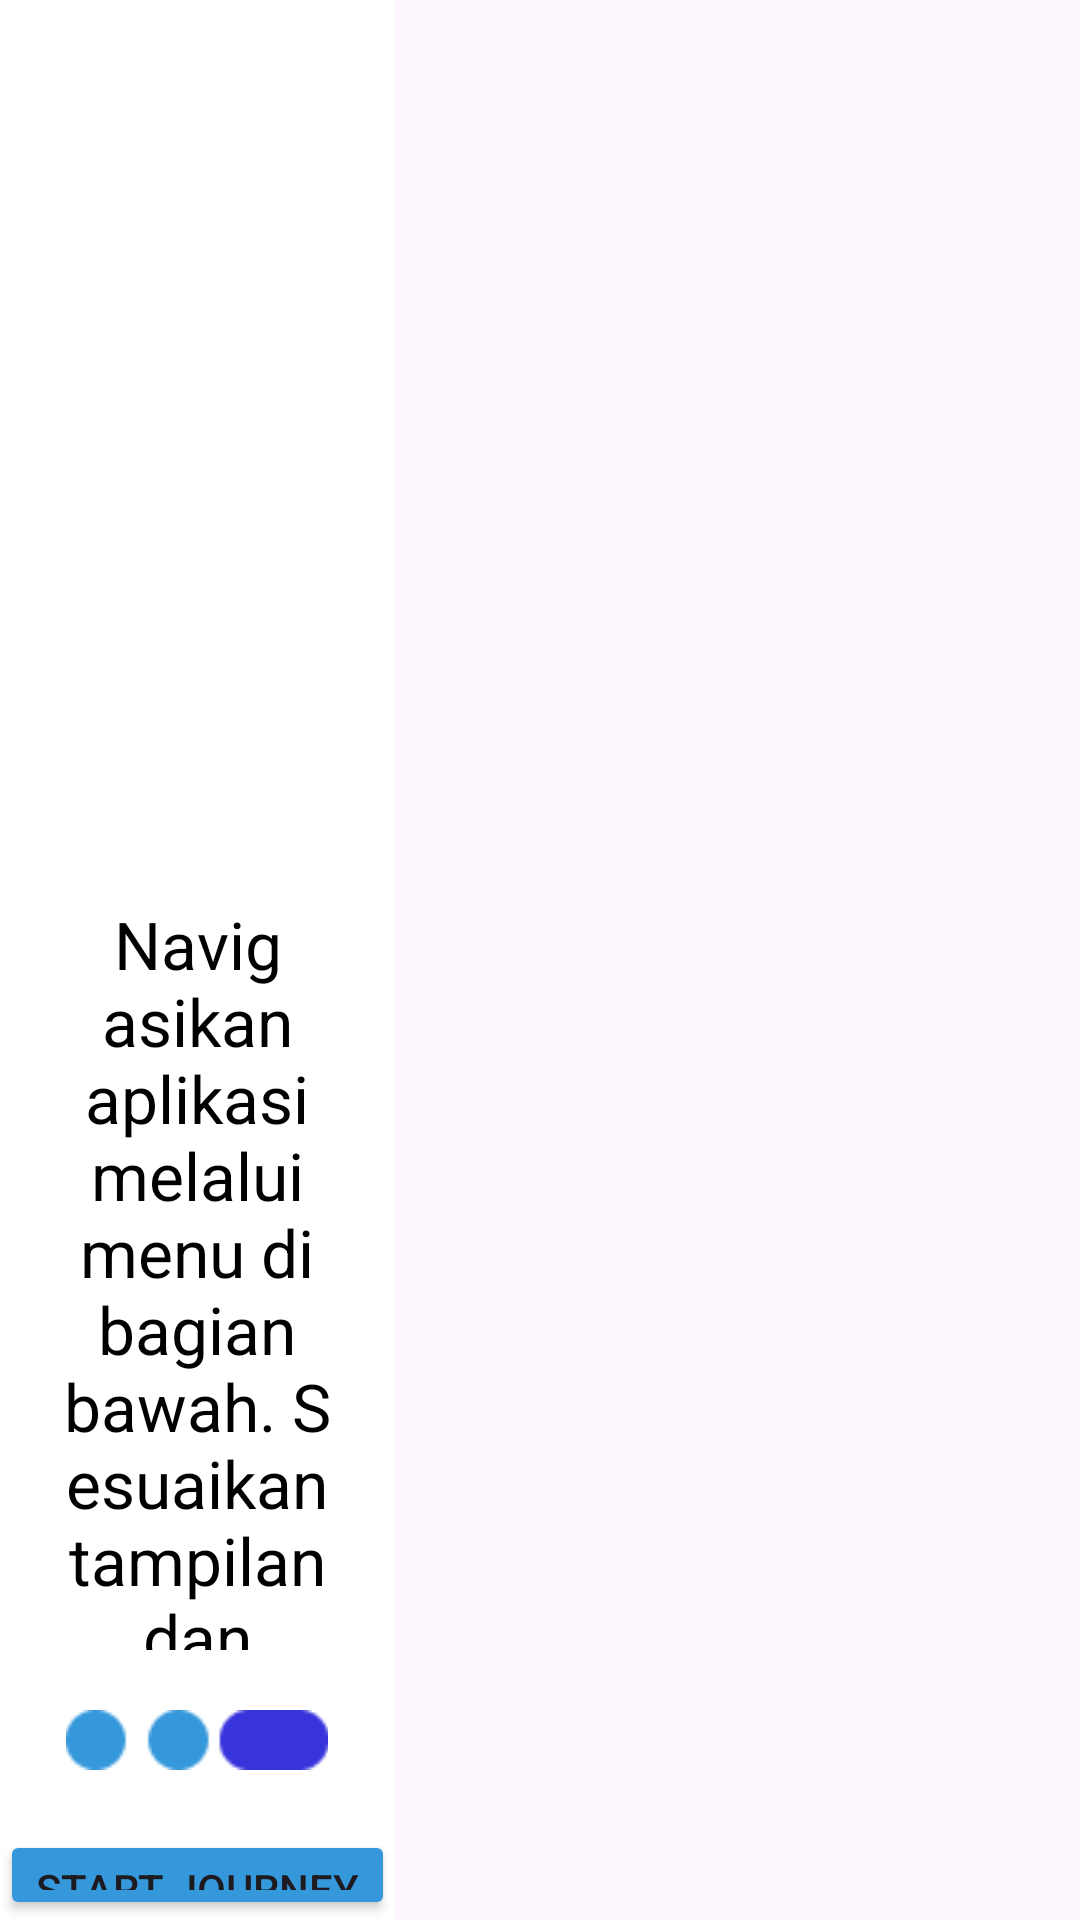

Android layout source for this screen:
<!-- AndroidManifest.xml: application theme Theme.MYSELFAPPS -->
<!-- res/layout/fragment_walkthrough3rd.xml -->
<?xml version="1.0" encoding="utf-8"?>
<FrameLayout xmlns:android="http://schemas.android.com/apk/res/android"
    xmlns:tools="http://schemas.android.com/tools"
    android:layout_width="match_parent"
    android:layout_height="match_parent"
    tools:context=".walkthrough.Walkthrough3rdFragment">

    <LinearLayout
        android:layout_width="wrap_content"
        android:layout_height="wrap_content"
        android:orientation="vertical"
        android:background="@color/white">

        <ImageView
            android:id="@+id/WtrImageView"
            android:layout_width="wrap_content"
            android:layout_height="300dp"
            android:layout_gravity="center"
            android:src="@drawable/walkthrough3"/>
        <TextView
            android:id="@+id/WtrDescView"
            android:layout_width="match_parent"
            android:layout_height="250dp"
            android:textSize="22sp"
            android:textAlignment="center"
            android:textColor="@color/black"
            android:layout_marginHorizontal="20dp"
            android:text="@string/desc3"/>
        <ImageView
            android:id="@+id/WtrSlideImageView"
            android:layout_width="wrap_content"
            android:layout_height="20dp"
            android:layout_marginTop="20dp"
            android:layout_gravity="center"
            android:src="@drawable/frame_3"/>
        <Button
            android:id="@+id/WtrNextBtn"
            android:layout_width="wrap_content"
            android:layout_height="wrap_content"
            android:text="@string/start"
            android:backgroundTint="@color/peterriver"
            android:layout_gravity="center"
            android:layout_marginTop="20dp"
            android:onClick="startJourney"/>
    </LinearLayout>

</FrameLayout>
<!-- resources referenced by this layout -->
<resources>
  <color name="black">#FF000000</color>
  <color name="peterriver">#3498db</color>
  <color name="white">#FFFFFFFF</color>
  <!-- drawable frame_3: png bitmap (drawable, 840 bytes) -->
  <string name="desc3">Navigasikan aplikasi melalui menu di bagian bawah. Sesuaikan tampilan dan data di halaman Pengaturan. Kunjungi halaman Tentang untuk bantuan lebih lanjut. Tekan CLICK FOR START untuk memulai pengalaman dengan Myself Apps.</string>
  <string name="start">Start Journey</string>
  <style name="Theme.MYSELFAPPS" parent="Theme.Material3.DayNight.NoActionBar">
          
      </style>
</resources>
